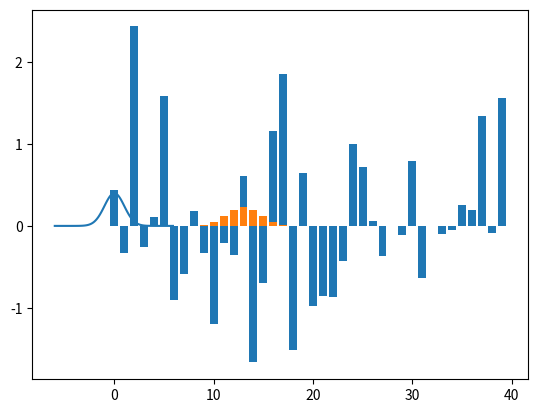

Generate this figure with matplotlib:
# https://stackoverflow.com/questions/33548639/how-can-i-smooth-elements-of-a-two-dimensional-array-with-differing-gaussian-fun
# https://matthew-brett.github.io/teaching/smoothing_intro.html

import numpy as np
import matplotlib.pyplot as plt

np.set_printoptions(precision=4, suppress=True)
np.random.seed(5)

n_points = 40
x_vals = np.arange(n_points)
y_vals = np.random.normal(size = n_points)
plt.bar(x_vals, y_vals)
plt.show()

x = np.arange(-6, 6, 0.1)
y = 1 / np.sqrt(2 * np.pi) * np.exp(-x ** 2 / 2)
plt.plot(x,y)
plt.show()

def sigma2fwhm(sigma):
    return sigma * np.sqrt(8 * np.log(2))

def fwhm2sigma(fwhm):
    return fwhm / np.sqrt(8 * np.log(2))

FWHM = 4
sigma = fwhm2sigma(FWHM)
x_position = 13 # 14th point
kernel_at_pos = np.exp(-(x_vals - x_position) ** 2 / (2 * sigma ** 2))
kernel_at_pos = kernel_at_pos / sum(kernel_at_pos)
plt.bar(x_vals, kernel_at_pos)
plt.show()
print(kernel_at_pos)
